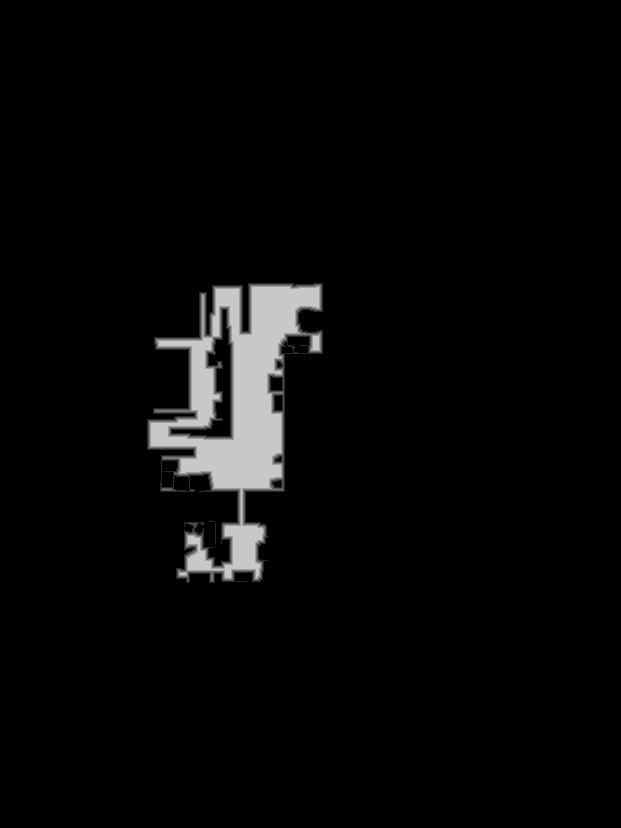

Source data for this figure (header and first rows):
base	0x3005d740000
origin	0x10010
stride	311
width	621
height	828
nibble	0	488971
nibble	1	2756
nibble	2	2455
nibble	3	2283
nibble	4	2073
nibble	5	15650
